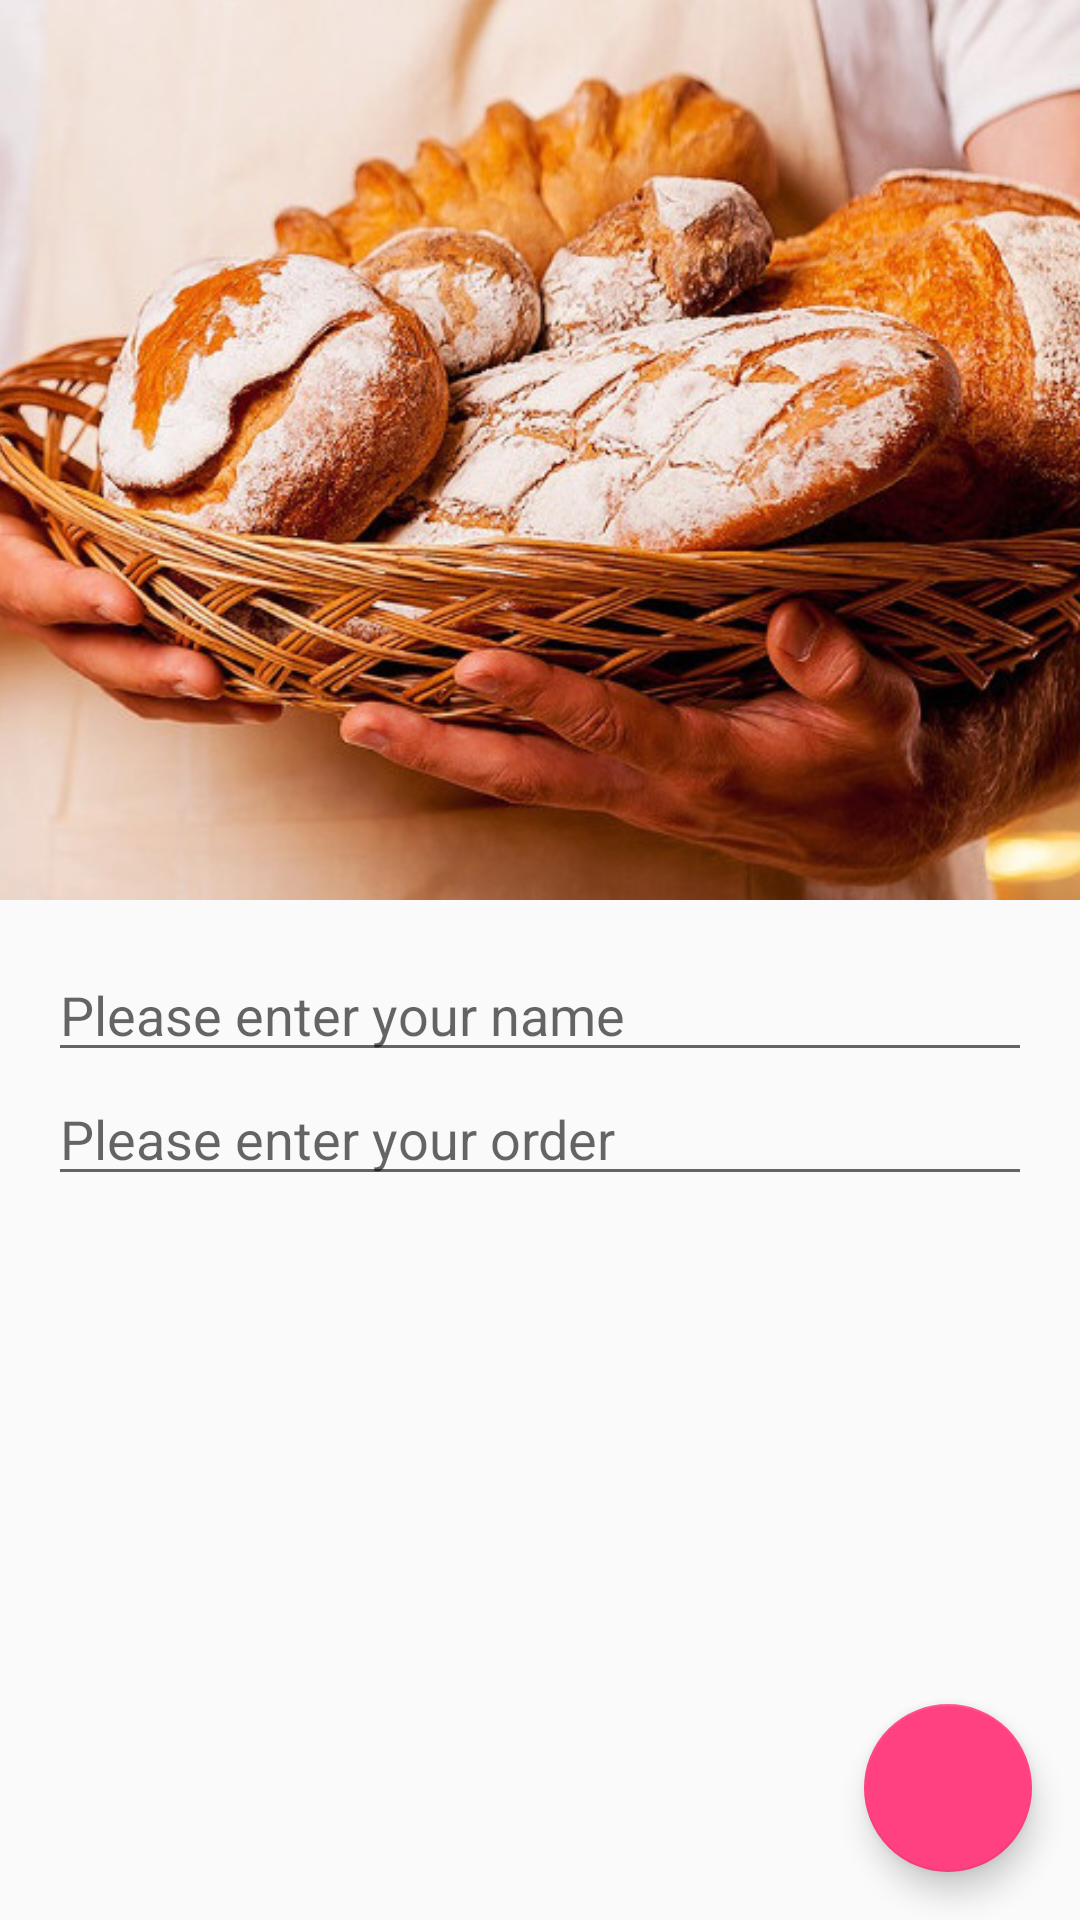

Reconstruct the res/layout file that produces this screen, plus the resources it refers to.
<!-- AndroidManifest.xml: application theme AppTheme -->
<!-- res/layout/activity_order.xml -->
<?xml version="1.0" encoding="utf-8"?>
<androidx.coordinatorlayout.widget.CoordinatorLayout
    xmlns:android="http://schemas.android.com/apk/res/android"
    xmlns:app="http://schemas.android.com/apk/res-auto"
    android:id="@+id/coordinator"
    android:layout_width="match_parent"
    android:layout_height="match_parent" >

    <com.google.android.material.appbar.AppBarLayout
        android:layout_width="match_parent"
        android:layout_height="300dp"
        android:theme="@style/ThemeOverlay.AppCompat.Dark.ActionBar" >

        <com.google.android.material.appbar.CollapsingToolbarLayout
            android:layout_width="match_parent"
            android:layout_height="match_parent"
            app:layout_scrollFlags="scroll|exitUntilCollapsed"
            app:contentScrim="?attr/colorPrimary">

            <ImageView
                android:layout_width="match_parent"
                android:layout_height="match_parent"
                android:scaleType="centerCrop"
                android:src="@drawable/img"
                android:contentDescription="@string/restaurant_image"
                app:layout_collapseMode="parallax" />

            <androidx.appcompat.widget.Toolbar
                android:id="@+id/toolbar"
                android:layout_width="match_parent"
                android:layout_height="?attr/actionBarSize"
                app:layout_collapseMode="pin" />
        </com.google.android.material.appbar.CollapsingToolbarLayout>

    </com.google.android.material.appbar.AppBarLayout>

    <androidx.core.widget.NestedScrollView
        android:layout_width="match_parent"
        android:layout_height="match_parent"
        app:layout_behavior="@string/appbar_scrolling_view_behavior" >

        <LinearLayout
            android:layout_width="match_parent"
            android:layout_height="wrap_content"
            android:orientation="vertical"
            android:padding = "16dp" >

            <EditText
                android:layout_width="match_parent"
                android:layout_height="wrap_content"
                android:hint="@string/order_name_hint" />

            <EditText
                android:layout_width="match_parent"
                android:layout_height="wrap_content"
                android:hint="@string/order_details_hint" />
        </LinearLayout>
    </androidx.core.widget.NestedScrollView>

    <com.google.android.material.floatingactionbutton.FloatingActionButton
        android:layout_width="wrap_content"
        android:layout_height="wrap_content"
        android:layout_gravity="end|bottom"
        android:layout_margin="16dp"
        android:src="@drawable/baseline_done_black_24dp"
        android:onClick="onClickDone" />

</androidx.coordinatorlayout.widget.CoordinatorLayout>
<!-- resources referenced by this layout -->
<resources>
  <!-- drawable img: jpeg bitmap (drawable, 103580 bytes) -->
  <string name="order_details_hint">Please enter your order</string>
  <string name="order_name_hint">Please enter your name</string>
  <string name="restaurant_image">Restaurant image</string>
  <style name="AppTheme" parent="Theme.AppCompat.Light.NoActionBar">
          <item name="colorPrimary">@color/colorPrimaryDark</item>
          <item name="colorPrimaryDark">@color/colorPrimaryDark</item>
          <item name="colorAccent">@color/colorAccent</item>
      </style>
  <color name="colorPrimaryDark">#303F9F</color>
  <color name="colorAccent">#FF4081</color>
</resources>
